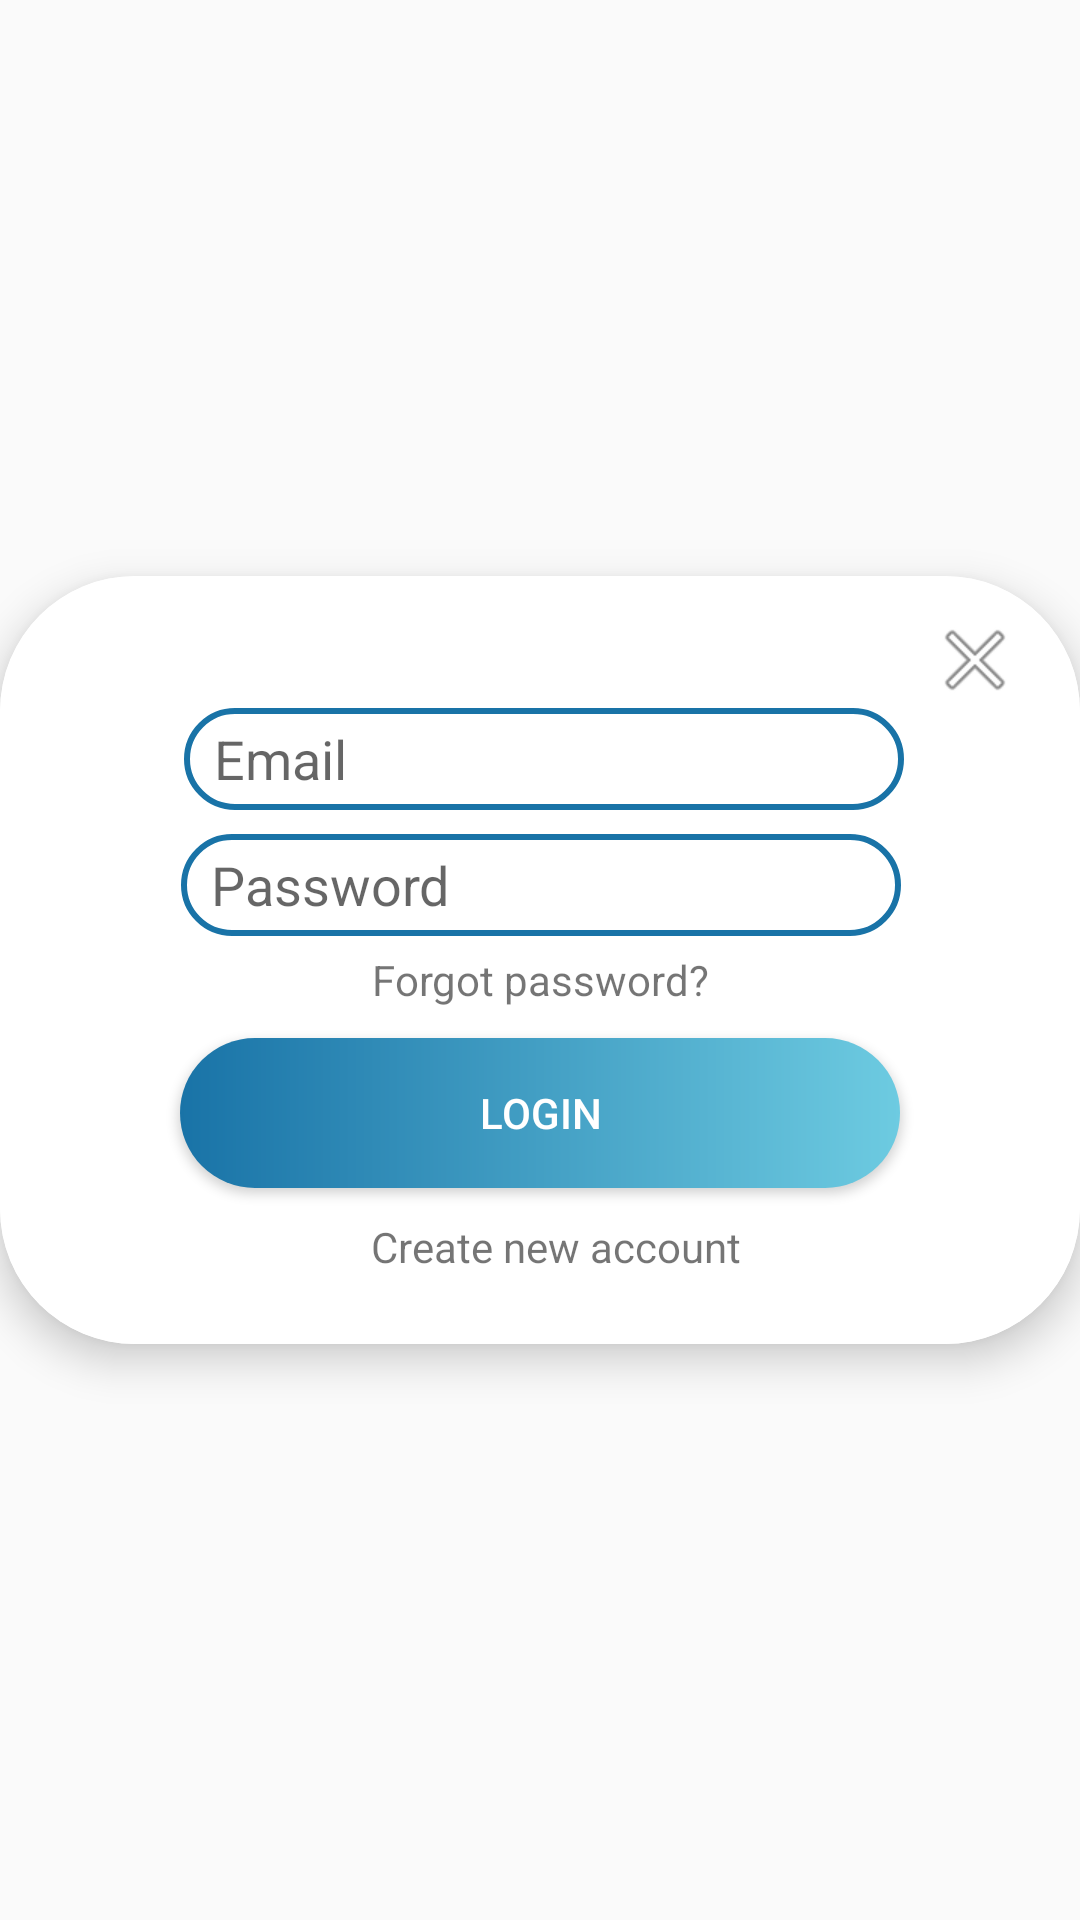

Android layout source for this screen:
<!-- AndroidManifest.xml: application theme AppTheme -->
<!-- res/layout/activity_sign_in.xml -->
<?xml version="1.0" encoding="utf-8"?>
<RelativeLayout xmlns:android="http://schemas.android.com/apk/res/android"
    xmlns:app="http://schemas.android.com/apk/res-auto"
    xmlns:tools="http://schemas.android.com/tools"
    android:layout_width="match_parent"
    android:layout_height="match_parent"
    android:gravity="center"
    app:layout_constraintCircleRadius="45dp"
    tools:context=".view.activities.Login">

    <androidx.cardview.widget.CardView
        android:id="@+id/cardView"
        android:layout_width="wrap_content"
        android:layout_height="wrap_content"
        android:layout_alignParentBottom="true"
        android:background="@drawable/card_style"
        app:cardCornerRadius="45dp"
        app:cardElevation="8dp"
        app:layout_constraintBottom_toBottomOf="parent"
        app:layout_constraintEnd_toEndOf="parent"
        app:layout_constraintTop_toTopOf="parent">


        <androidx.constraintlayout.widget.ConstraintLayout
            android:layout_width="wrap_content"
            android:layout_height="match_parent"
            android:background="#FFFFFF"
            android:orientation="vertical"
            android:paddingStart="10dp"
            android:paddingEnd="10dp"
            app:layout_constraintBottom_toBottomOf="parent"
            app:layout_constraintTop_toTopOf="parent">

            <EditText
                android:id="@+id/etLoginEmailAddress"
                android:layout_width="240dp"
                android:layout_height="34dp"
                android:layout_marginTop="44dp"
                android:autofillHints="Email"
                android:background="@drawable/textview_corner_style"
                android:ems="10"
                android:hint="@string/email"
                android:inputType="textEmailAddress"
                android:paddingStart="10dp"
                android:paddingEnd="10dp"
                app:layout_constraintEnd_toEndOf="parent"
                app:layout_constraintHorizontal_bias="0.512"
                app:layout_constraintStart_toStartOf="parent"
                app:layout_constraintTop_toTopOf="parent" />

            <EditText
                android:id="@+id/etLoginPassword"
                android:layout_width="240dp"
                android:layout_height="34dp"
                android:layout_marginTop="8dp"
                android:autofillHints="Password"
                android:background="@drawable/textview_corner_style"
                android:ems="10"
                android:hint="@string/password"
                android:inputType="textPassword"
                android:paddingStart="10dp"
                android:paddingEnd="10dp"
                app:layout_constraintEnd_toEndOf="parent"
                app:layout_constraintHorizontal_bias="0.502"
                app:layout_constraintStart_toStartOf="parent"
                app:layout_constraintTop_toBottomOf="@+id/etLoginEmailAddress" />

            <Button
                android:id="@+id/bt_login"
                android:layout_width="240dp"
                android:layout_height="50dp"
                android:layout_marginTop="20dp"
                android:layout_marginBottom="36dp"
                android:background="@drawable/bt_finish_style"
                android:onClick="loginFunc"
                android:text="@string/login"
                android:textColor="#fff"
                app:layout_constraintBottom_toBottomOf="parent"
                app:layout_constraintEnd_toEndOf="parent"
                app:layout_constraintStart_toStartOf="parent"
                app:layout_constraintTop_toBottomOf="@+id/etLoginPassword"
                app:layout_constraintVertical_bias="0.467">

            </Button>

            <ImageView
                android:id="@+id/img_close1"
                android:layout_width="wrap_content"
                android:layout_height="wrap_content"
                android:background="@drawable/card_style"
                android:onClick="dismiss"
                android:paddingEnd="10dp"
                android:paddingStart="10dp"
                android:src="@android:drawable/ic_menu_close_clear_cancel"
                app:layout_constraintBottom_toBottomOf="parent"
                app:layout_constraintEnd_toEndOf="parent"
                app:layout_constraintHorizontal_bias="0.659"
                app:layout_constraintStart_toEndOf="@+id/etLoginEmailAddress"
                app:layout_constraintTop_toTopOf="parent"
                app:layout_constraintVertical_bias="0.053"
                tools:ignore="ContentDescription" />

            <TextView
                android:id="@+id/textView3"
                android:layout_width="wrap_content"
                android:layout_height="wrap_content"
                android:paddingTop="5dp"
                android:paddingBottom="10dp"
                android:text="@string/forgot_password"
                app:layout_constraintBottom_toTopOf="@+id/bt_login"
                app:layout_constraintEnd_toEndOf="parent"
                app:layout_constraintStart_toStartOf="parent"
                app:layout_constraintTop_toBottomOf="@+id/etLoginPassword"
                app:layout_constraintVertical_bias="0.2" />

            <TextView
                android:id="@+id/textView2"
                android:layout_width="wrap_content"
                android:layout_height="wrap_content"
                android:layout_marginTop="10dp"
                android:layout_marginBottom="10dp"
                android:onClick="goToRegister"
                android:text="@string/create_new_account"
                app:layout_constraintEnd_toEndOf="parent"
                app:layout_constraintHorizontal_bias="0.524"
                app:layout_constraintStart_toStartOf="parent"
                app:layout_constraintTop_toBottomOf="@+id/bt_login" />

        </androidx.constraintlayout.widget.ConstraintLayout>
    </androidx.cardview.widget.CardView>

</RelativeLayout>
<!-- resources referenced by this layout -->
<resources>
  <!-- drawable bt_finish_style (drawable) -->
  <?xml version="1.0" encoding="utf-8"?>
  <shape xmlns:android="http://schemas.android.com/apk/res/android">
      <gradient
          android:startColor="#6DCBE1"
          android:endColor="#1973A7"
          android:angle="180"
  
          />
      <corners
          android:bottomLeftRadius="40dp"
          android:bottomRightRadius="40dp"
          android:topRightRadius="40dp"
          android:topLeftRadius="40dp"
          />
  </shape>
  <!-- drawable card_style (drawable) -->
  <?xml version="1.0" encoding="utf-8"?>
  <shape
      android:shape="rectangle"
      xmlns:android="http://schemas.android.com/apk/res/android">
              <corners
                  android:bottomLeftRadius="40dp"
                  android:bottomRightRadius="40dp"
                  android:topRightRadius="40dp"
                  android:topLeftRadius="40dp" />
  </shape>
  <!-- drawable textview_corner_style (drawable) -->
  <?xml version="1.0" encoding="utf-8"?>
  <selector xmlns:android="http://schemas.android.com/apk/res/android">
      <item android:state_pressed="true">
          <shape>
              <corners
                  android:bottomLeftRadius="40dp"
                  android:bottomRightRadius="40dp"
                  android:topRightRadius="40dp"
                  android:topLeftRadius="40dp" />
              <stroke android:color="#1973A7" android:width="2dp"/>
          </shape>
  
      </item>
      <item android:state_focused="true">
          <shape>
              <corners
                  android:bottomLeftRadius="40dp"
                  android:bottomRightRadius="40dp"
                  android:topRightRadius="40dp"
                  android:topLeftRadius="40dp" />
              <stroke android:color="#42CBE1" android:width="2dp" />
          </shape>
      </item>
      <item>
          <shape>
              <corners
                  android:bottomLeftRadius="40dp"
                  android:bottomRightRadius="40dp"
                  android:topRightRadius="40dp"
                  android:topLeftRadius="40dp" />
              <stroke android:color="#1973A7" android:width="2dp"/>
          </shape>
      </item>
  </selector>
  <string name="create_new_account">Create new account</string>
  <string name="email">Email</string>
  <string name="forgot_password">Forgot password?</string>
  <string name="login">Login</string>
  <string name="password">Password</string>
  <style name="AppTheme" parent="Theme.AppCompat.DayNight.NoActionBar">
          <item name="colorPrimary">@android:color/holo_blue_light</item>
          <item name="colorPrimaryDark">@color/colorPrimaryDark</item>
          <item name="colorAccent">@color/colorAccent</item>
      </style>
  <color name="colorPrimaryDark">#5692BA</color>
  <color name="colorAccent">#03DAC5</color>
</resources>
